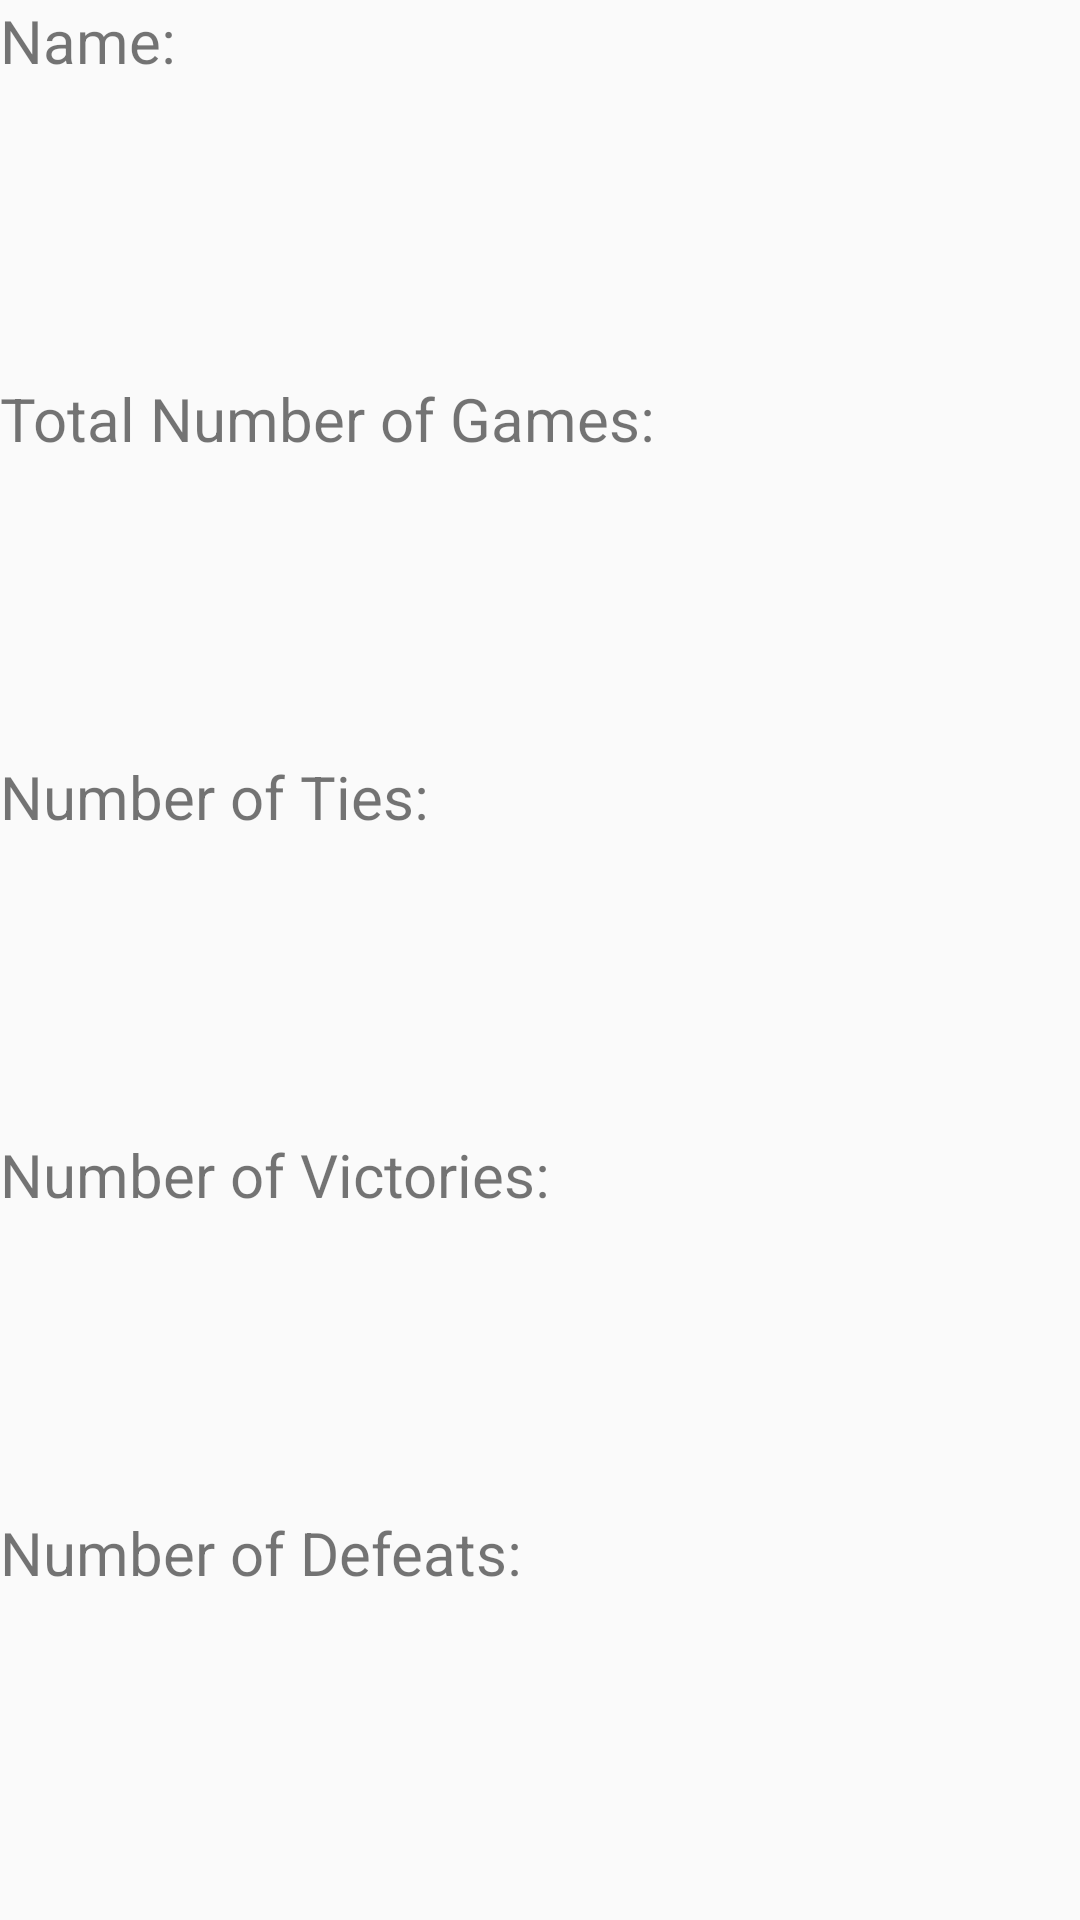

Write the Android layout XML for this screen, with the resource values it uses.
<!-- AndroidManifest.xml: application theme Theme.TicTacToe -->
<!-- res/layout/custom_champions_table_list_view.xml -->
<?xml version="1.0" encoding="utf-8"?>
<LinearLayout xmlns:android="http://schemas.android.com/apk/res/android"
    android:layout_width="match_parent"
    android:layout_height="match_parent"
    android:orientation="vertical">


    <TextView
        android:id="@+id/tvName"
        android:layout_width="match_parent"
        android:layout_height="wrap_content"
        android:layout_weight="1"
        android:text="Name:"
        android:textAllCaps="false"
        android:textSize="20sp" />

    <TextView
        android:id="@+id/tvNumOfGames"
        android:layout_width="match_parent"
        android:layout_height="wrap_content"
        android:layout_weight="1"
        android:text="Total Number of Games:"
        android:textAllCaps="false"
        android:textSize="20sp" />

    <TextView
        android:id="@+id/tvNumOfTies"
        android:layout_width="match_parent"
        android:layout_height="wrap_content"
        android:layout_weight="1"
        android:text="Number of Ties:"
        android:textAllCaps="false"
        android:textSize="20sp" />

    <TextView
        android:id="@+id/tvNumOfWins"
        android:layout_width="match_parent"
        android:layout_height="wrap_content"
        android:layout_weight="1"
        android:text="Number of Victories:"
        android:textAllCaps="false"
        android:textSize="20sp" />

    <TextView
        android:id="@+id/tvNumOfDefeats"
        android:layout_width="match_parent"
        android:layout_height="wrap_content"
        android:layout_marginBottom="10dp"
        android:layout_weight="1"
        android:text="Number of Defeats:"
        android:textAllCaps="false"
        android:textSize="20sp" />
</LinearLayout>
<!-- resources referenced by this layout -->
<resources>
  <style name="Theme.TicTacToe" parent="Theme.AppCompat.Light.DarkActionBar">
          
          <item name="colorPrimary">#858387</item>
          <item name="colorPrimaryVariant">@color/purple_700</item>
          <item name="colorOnPrimary">@color/white</item>
          
          <item name="colorSecondary">@color/teal_200</item>
          <item name="colorSecondaryVariant">@color/teal_700</item>
          <item name="colorOnSecondary">@color/black</item>
          
          <item name="android:statusBarColor" tools:targetApi="l">?attr/colorPrimaryVariant</item>
          
      </style>
  <!-- not gathered from this repository: default colours our renderer supplied (Android Studio template values) -->
  <color name="purple_700">#FF3700B3</color>
  <color name="teal_200">#FF03DAC5</color>
  <color name="teal_700">#FF018786</color>
  <color name="black">#FF000000</color>
  <color name="white">#FFFFFFFF</color>
</resources>
